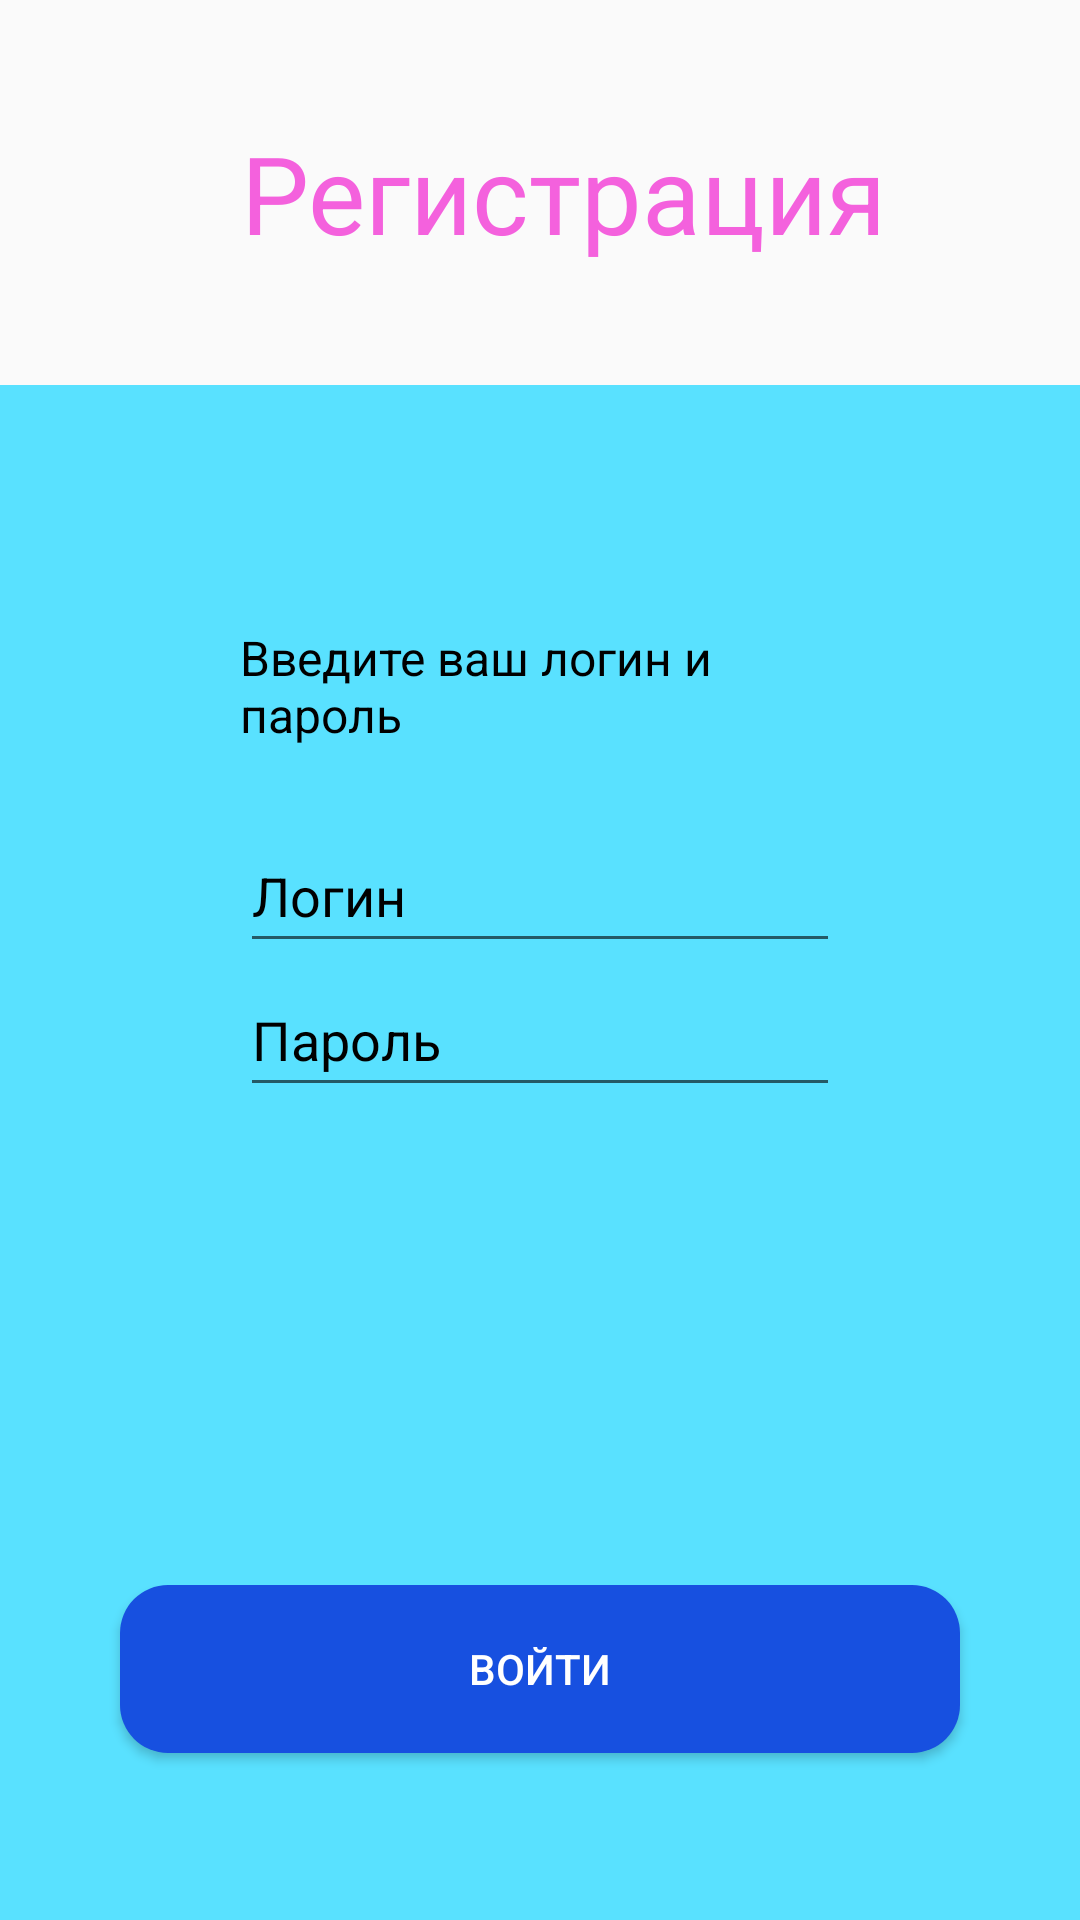

Produce the Android XML layout that renders to this screen, including the resource entries it uses.
<!-- AndroidManifest.xml: application theme Theme.SyubaevSA_01_03 -->
<!-- res/layout/activity_flat_bank.xml -->
<?xml version="1.0" encoding="utf-8"?>
<LinearLayout
    xmlns:android="http://schemas.android.com/apk/res/android"
    xmlns:app="http://schemas.android.com/apk/res-auto"
    xmlns:tools="http://schemas.android.com/tools"
    android:id="@+id/main"
    android:layout_width="match_parent"
    android:layout_height="match_parent"
    android:orientation="vertical"
    tools:context=".flat_bank">

    <LinearLayout
        android:layout_width="wrap_content"
        android:layout_height="wrap_content"
        android:layout_marginVertical="40dp"
        android:layout_gravity="center">

        <ImageView
            android:id="@+id/imageView"
            android:layout_width="wrap_content"
            android:layout_height="wrap_content"
            app:srcCompat="@drawable/v3" />

        <TextView
            android:id="@+id/textView"
            android:layout_width="wrap_content"
            android:layout_height="wrap_content"
            android:layout_marginLeft="16dp"
            android:text="Регистрация"
            android:textSize="36sp"
            android:textColor="@color/pink"/>

    </LinearLayout>

    <LinearLayout
        android:layout_width="match_parent"
        android:layout_height="400dp"
        android:background="@color/ltblue"
        android:orientation="vertical">

        <TextView
            android:layout_width="match_parent"
            android:layout_height="wrap_content"
            android:layout_marginHorizontal="80dp"
            android:layout_marginTop="80dp"
            android:layout_marginBottom="24dp"
            android:text="Введите ваш логин и пароль"
            android:textSize="16sp"
            android:textColor="@color/black"/>

        <EditText
            android:id="@+id/etLogin"
            android:layout_width="match_parent"
            android:layout_height="48dp"
            android:layout_marginHorizontal="80dp"
            android:textColor="@color/black"
            android:hint="Логин"
            android:textColorHint="@color/black"
            />

        <EditText
            android:id="@+id/etPassword"
            android:layout_width="match_parent"
            android:layout_height="48dp"
            android:layout_marginHorizontal="80dp"
            android:textColor="@color/black"
            android:hint="Пароль"
            android:textColorHint="@color/black"
            />

    </LinearLayout>

    <LinearLayout
        android:layout_width="match_parent"
        android:layout_height="match_parent"
        android:background="@color/ltblue"
        android:orientation="vertical">

        <Button
            android:id="@+id/btnLogin"
            android:layout_width="match_parent"
            android:layout_height="56dp"
            android:layout_marginHorizontal="40dp"
            android:background="@drawable/button_corner_radius10"
            android:textColor="@color/white"
            android:text="Войти"/>

    </LinearLayout>





</LinearLayout>
<!-- resources referenced by this layout -->
<resources>
  <color name="black">#FF000000</color>
  <color name="ltblue">#59e1ff</color>
  <color name="pink">#F461DD</color>
  <color name="white">#FFFFFFFF</color>
  <!-- drawable button_corner_radius10 (drawable) -->
  <?xml version="1.0" encoding="utf-8"?>
  <shape xmlns:android="http://schemas.android.com/apk/res/android"
      android:shape="rectangle">
  
      
      <solid android:color="#1750E0" /> 
  
      
      <corners android:radius="16dp" /> 
  </shape>
  <style name="Theme.SyubaevSA_01_03" parent="Theme.AppCompat.Light.DarkActionBar" />
</resources>
